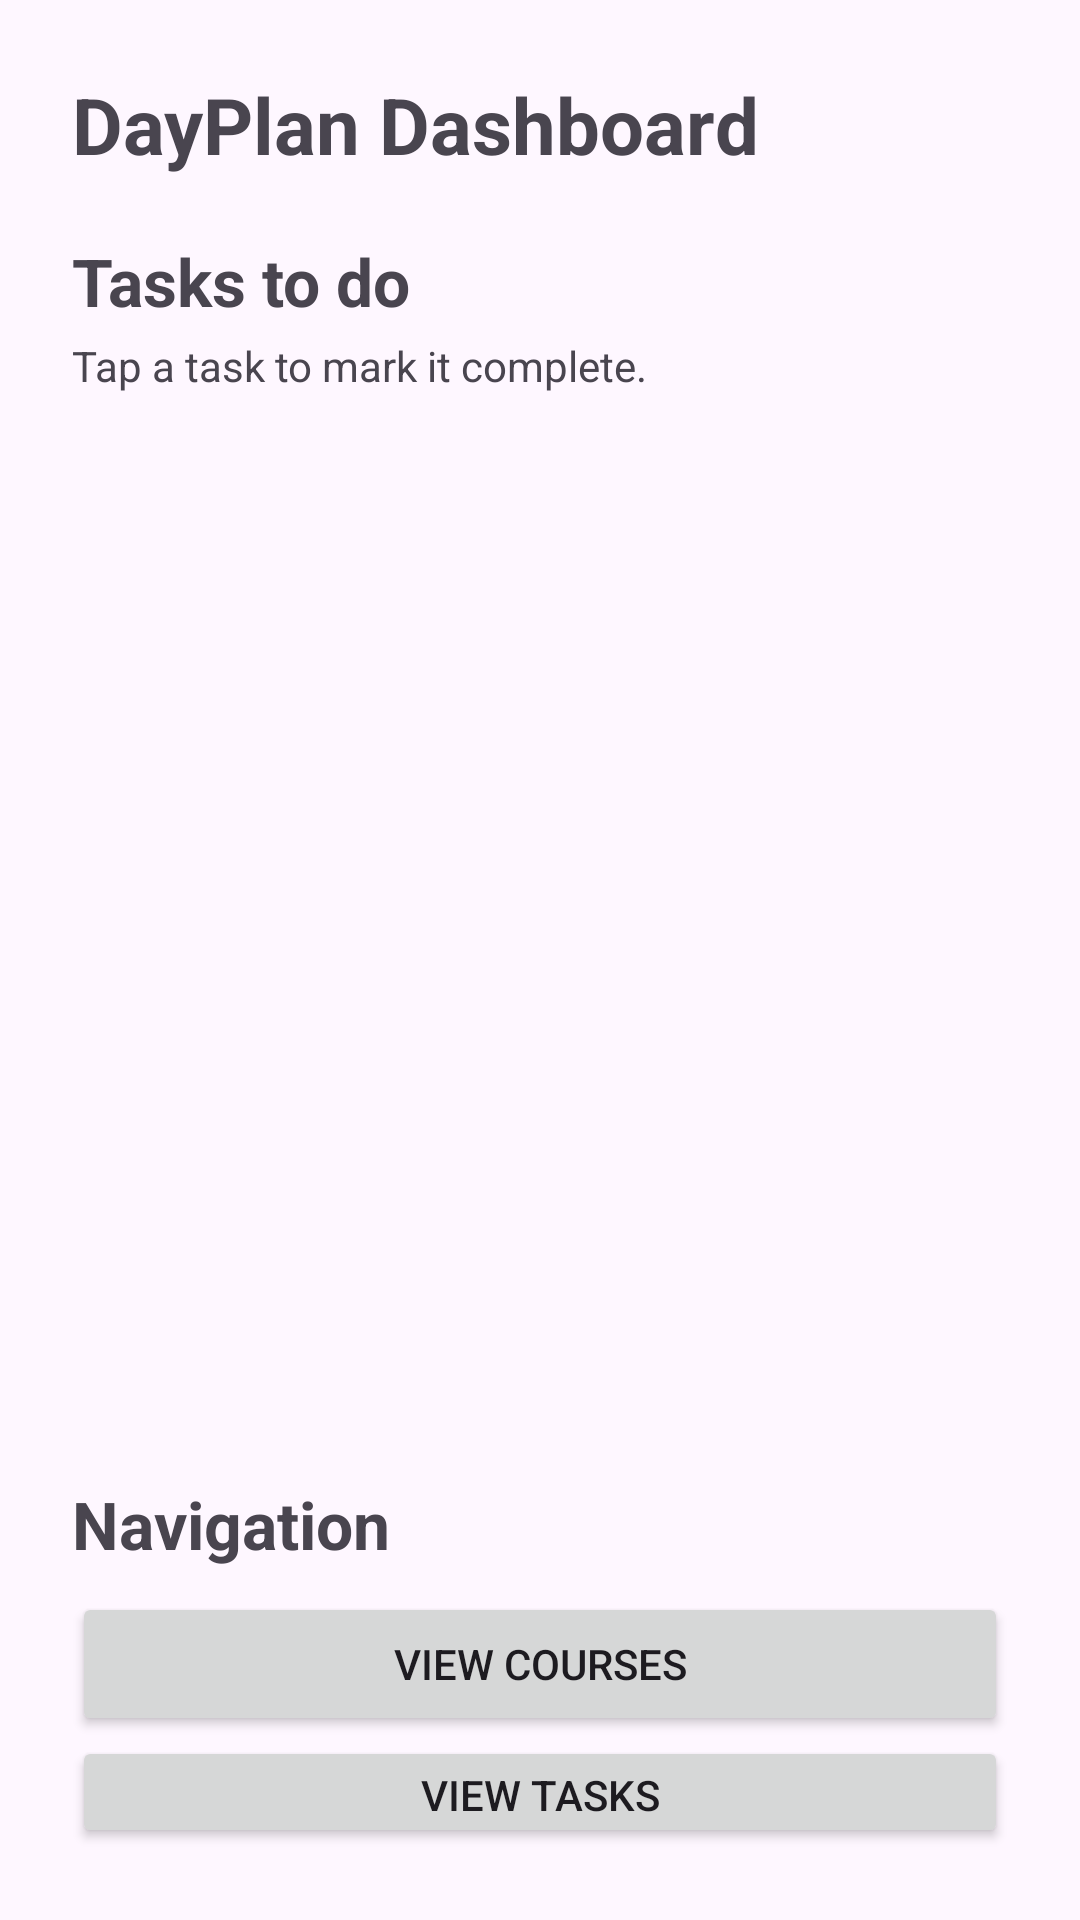

Write the Android layout XML for this screen, with the resource values it uses.
<!-- AndroidManifest.xml: application theme Theme.DayPlan -->
<!-- res/layout/activity_dashboard.xml -->
<?xml version="1.0" encoding="utf-8"?>
<LinearLayout
    xmlns:android="http://schemas.android.com/apk/res/android"
    android:orientation="vertical"
    android:padding="24dp"
    android:layout_width="match_parent"
    android:layout_height="match_parent">

        <TextView
            android:text="DayPlan Dashboard"
            android:textSize="26sp"
            android:textStyle="bold"
            android:layout_marginBottom="20dp"
            android:layout_width="wrap_content"
            android:layout_height="wrap_content" />

		<TextView
			android:text="Tasks to do"
			android:textSize="22sp"
			android:textStyle="bold"
			android:layout_marginBottom="4dp"
			android:layout_width="wrap_content"
			android:layout_height="wrap_content" />

		<TextView
			android:text="Tap a task to mark it complete."
			android:textSize="14sp"
			android:layout_marginBottom="8dp"
			android:layout_width="wrap_content"
			android:layout_height="wrap_content" />

		<ListView
			android:id="@+id/upcomingTaskListView"
			android:layout_width="match_parent"
			android:layout_height="346dp" />

		<TextView
			android:text="Navigation"
			android:textSize="22sp"
			android:textStyle="bold"
			android:layout_marginTop="8dp"
			android:layout_marginBottom="8dp"
			android:layout_width="wrap_content"
			android:layout_height="wrap_content" />

		<Button
			android:id="@+id/viewCoursesButton"
			android:layout_width="match_parent"
			android:layout_height="wrap_content"
			android:text="View Courses" />

		<Button
            android:id="@+id/viewTasksButton"
            android:text="View Tasks"
            android:layout_width="match_parent"
            android:layout_height="wrap_content" />

        <Button
            android:id="@+id/addTaskButton"
            android:text="Add Task"
            android:layout_width="match_parent"
            android:layout_height="wrap_content" />
</LinearLayout>
<!-- resources referenced by this layout -->
<resources>
  <style name="Theme.DayPlan" parent="Base.Theme.DayPlan" />
  <style name="Base.Theme.DayPlan" parent="Theme.Material3.DayNight.NoActionBar">
          
          
      </style>
</resources>
